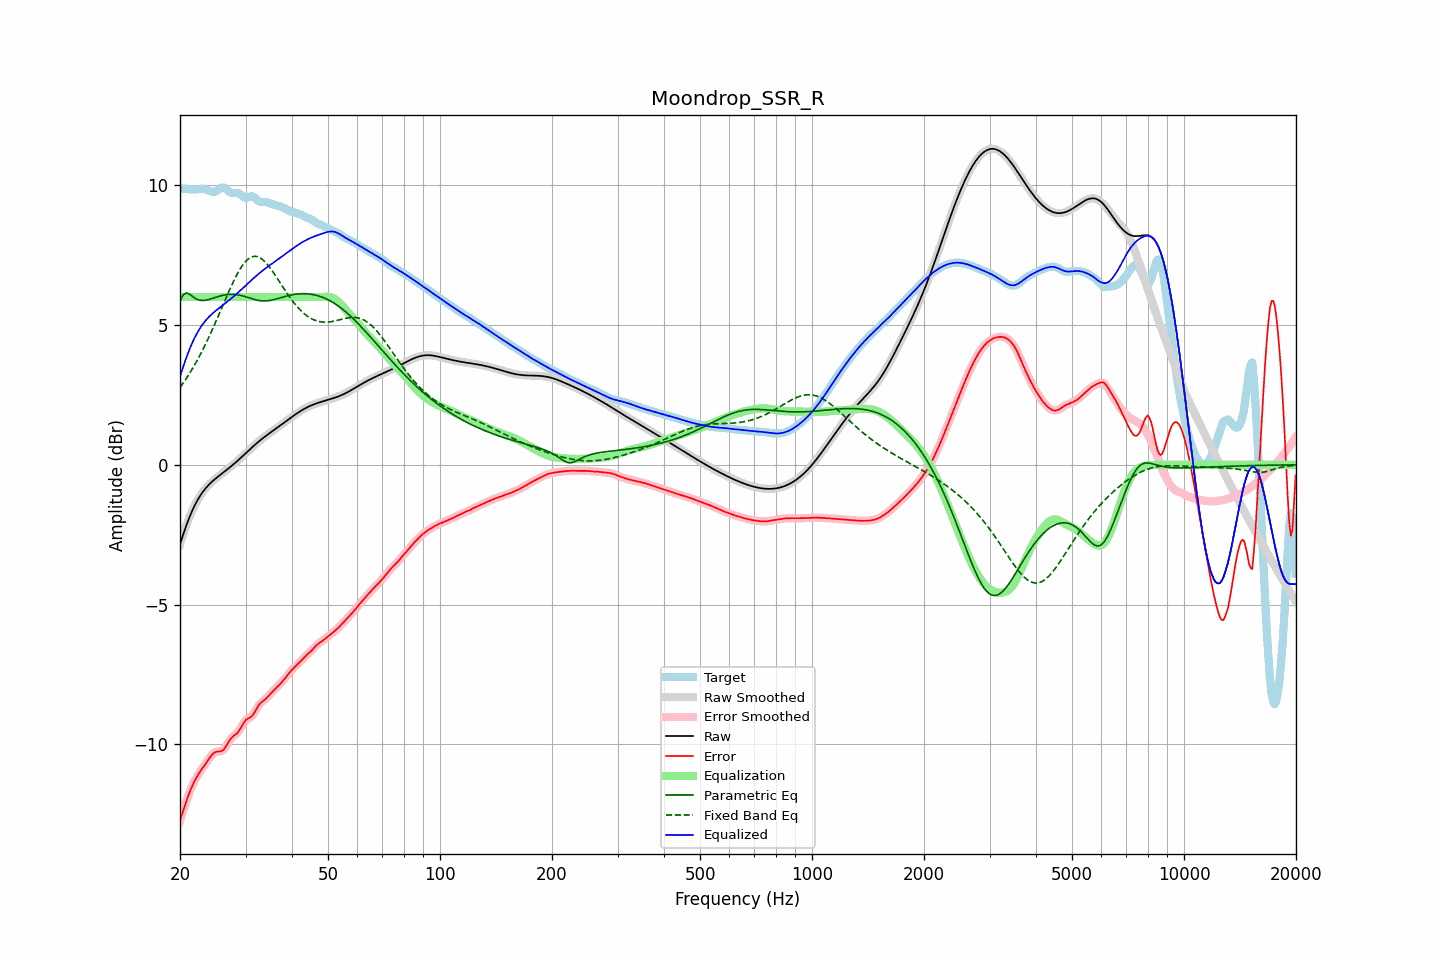

Source data for this figure (header and first rows):
frequency, raw, error, smoothed, error_smoothed, equalization, parametric_eq, fixed_band_eq, equalized_raw, equalized_smoothed, target
20.00, -2.85, -12.73, -2.85, -12.73, 6.00, 5.86, 2.77, 3.15, 3.15, 9.88
20.20, -2.67, -12.55, -2.67, -12.54, 6.00, 5.97, 2.85, 3.33, 3.33, 9.88
20.40, -2.49, -12.37, -2.49, -12.36, 6.00, 6.08, 2.93, 3.51, 3.51, 9.88
20.61, -2.32, -12.19, -2.32, -12.19, 6.00, 6.12, 3.01, 3.68, 3.68, 9.87
20.81, -2.16, -12.02, -2.16, -12.02, 6.00, 6.15, 3.09, 3.84, 3.84, 9.87
21.02, -2.00, -11.86, -2.00, -11.86, 6.00, 6.13, 3.18, 4.00, 4.00, 9.86
21.23, -1.85, -11.71, -1.86, -11.71, 6.00, 6.10, 3.27, 4.15, 4.14, 9.85
21.44, -1.72, -11.57, -1.72, -11.57, 6.00, 6.06, 3.37, 4.28, 4.28, 9.85
21.66, -1.59, -11.44, -1.59, -11.44, 6.00, 6.01, 3.46, 4.41, 4.41, 9.85
21.87, -1.47, -11.32, -1.47, -11.32, 6.00, 5.97, 3.56, 4.53, 4.53, 9.85
22.09, -1.36, -11.21, -1.36, -11.21, 6.00, 5.93, 3.66, 4.64, 4.64, 9.85
22.31, -1.25, -11.11, -1.25, -11.11, 6.00, 5.91, 3.77, 4.75, 4.75, 9.86
22.54, -1.15, -11.02, -1.15, -11.02, 6.00, 5.89, 3.87, 4.85, 4.85, 9.86
22.76, -1.06, -10.93, -1.07, -10.93, 6.00, 5.88, 3.98, 4.94, 4.93, 9.87
22.99, -0.98, -10.85, -0.98, -10.85, 6.00, 5.88, 4.09, 5.02, 5.02, 9.87
23.22, -0.91, -10.77, -0.91, -10.77, 6.00, 5.88, 4.21, 5.09, 5.09, 9.86
23.45, -0.84, -10.69, -0.84, -10.69, 6.00, 5.89, 4.33, 5.16, 5.16, 9.85
23.69, -0.77, -10.60, -0.77, -10.60, 6.00, 5.90, 4.45, 5.23, 5.23, 9.83
23.92, -0.71, -10.52, -0.71, -10.52, 6.00, 5.91, 4.57, 5.29, 5.29, 9.81
24.16, -0.65, -10.43, -0.65, -10.43, 6.00, 5.93, 4.70, 5.35, 5.35, 9.78
24.40, -0.60, -10.36, -0.60, -10.36, 6.00, 5.95, 4.82, 5.40, 5.40, 9.77
24.65, -0.55, -10.31, -0.55, -10.31, 6.00, 5.97, 4.95, 5.45, 5.45, 9.76
24.89, -0.50, -10.27, -0.50, -10.28, 6.00, 5.99, 5.08, 5.50, 5.50, 9.77
25.14, -0.45, -10.26, -0.45, -10.26, 6.00, 6.00, 5.21, 5.55, 5.55, 9.81
25.39, -0.41, -10.25, -0.41, -10.25, 6.00, 6.02, 5.35, 5.59, 5.59, 9.85
25.65, -0.36, -10.25, -0.36, -10.25, 6.00, 6.04, 5.48, 5.64, 5.64, 9.89
25.91, -0.32, -10.23, -0.32, -10.23, 6.00, 6.05, 5.61, 5.68, 5.68, 9.91
26.16, -0.27, -10.19, -0.27, -10.19, 6.00, 6.07, 5.75, 5.73, 5.73, 9.92
26.43, -0.23, -10.12, -0.23, -10.12, 6.00, 6.08, 5.88, 5.77, 5.77, 9.90
26.69, -0.18, -10.03, -0.18, -10.03, 6.00, 6.09, 6.02, 5.82, 5.82, 9.85
26.96, -0.14, -9.94, -0.14, -9.94, 6.00, 6.09, 6.15, 5.86, 5.86, 9.80
27.23, -0.09, -9.84, -0.09, -9.84, 6.00, 6.10, 6.28, 5.91, 5.91, 9.75
27.50, -0.04, -9.77, -0.04, -9.77, 6.00, 6.10, 6.40, 5.96, 5.96, 9.72
27.77, 0.00, -9.71, 0.00, -9.71, 6.00, 6.10, 6.53, 6.00, 6.00, 9.72
28.05, 0.05, -9.67, 0.05, -9.67, 6.00, 6.09, 6.65, 6.05, 6.05, 9.72
28.33, 0.10, -9.62, 0.10, -9.62, 6.00, 6.09, 6.76, 6.10, 6.10, 9.73
28.62, 0.15, -9.57, 0.15, -9.56, 6.00, 6.08, 6.87, 6.15, 6.15, 9.72
28.90, 0.21, -9.49, 0.21, -9.49, 6.00, 6.07, 6.96, 6.21, 6.21, 9.70
29.19, 0.26, -9.39, 0.26, -9.39, 6.00, 6.06, 7.06, 6.26, 6.26, 9.65
29.48, 0.31, -9.29, 0.31, -9.29, 6.00, 6.04, 7.14, 6.31, 6.31, 9.60
29.78, 0.37, -9.20, 0.37, -9.20, 6.00, 6.03, 7.22, 6.37, 6.37, 9.57
30.08, 0.42, -9.13, 0.42, -9.13, 6.00, 6.01, 7.28, 6.42, 6.42, 9.54
30.38, 0.47, -9.08, 0.47, -9.09, 6.00, 5.99, 7.34, 6.47, 6.47, 9.56
30.68, 0.53, -9.06, 0.53, -9.05, 6.00, 5.97, 7.38, 6.53, 6.53, 9.58
30.99, 0.58, -9.02, 0.58, -9.02, 6.00, 5.95, 7.42, 6.58, 6.58, 9.61
31.30, 0.63, -8.97, 0.63, -8.97, 6.00, 5.94, 7.44, 6.63, 6.63, 9.60
31.61, 0.69, -8.89, 0.69, -8.89, 6.00, 5.92, 7.46, 6.69, 6.69, 9.58
31.93, 0.74, -8.79, 0.74, -8.79, 6.00, 5.90, 7.45, 6.74, 6.74, 9.53
32.24, 0.79, -8.69, 0.79, -8.69, 6.00, 5.89, 7.45, 6.79, 6.79, 9.47
32.57, 0.84, -8.59, 0.83, -8.60, 6.00, 5.88, 7.42, 6.84, 6.83, 9.43
32.89, 0.88, -8.53, 0.88, -8.53, 6.00, 5.87, 7.40, 6.88, 6.88, 9.41
33.22, 0.93, -8.47, 0.93, -8.47, 6.00, 5.87, 7.36, 6.93, 6.93, 9.40
33.55, 0.97, -8.43, 0.97, -8.43, 6.00, 5.86, 7.31, 6.97, 6.97, 9.40
33.89, 1.02, -8.39, 1.02, -8.38, 6.00, 5.86, 7.25, 7.02, 7.02, 9.40
34.23, 1.06, -8.33, 1.06, -8.33, 6.00, 5.87, 7.19, 7.06, 7.06, 9.39
34.57, 1.10, -8.27, 1.10, -8.27, 6.00, 5.87, 7.12, 7.10, 7.10, 9.38
34.92, 1.14, -8.21, 1.14, -8.21, 6.00, 5.88, 7.05, 7.14, 7.14, 9.35
35.27, 1.19, -8.15, 1.19, -8.15, 6.00, 5.89, 6.97, 7.19, 7.19, 9.33
35.62, 1.23, -8.08, 1.23, -8.08, 6.00, 5.90, 6.89, 7.23, 7.23, 9.31
35.97, 1.27, -8.03, 1.27, -8.03, 6.00, 5.92, 6.80, 7.27, 7.27, 9.29
... 635 more rows
